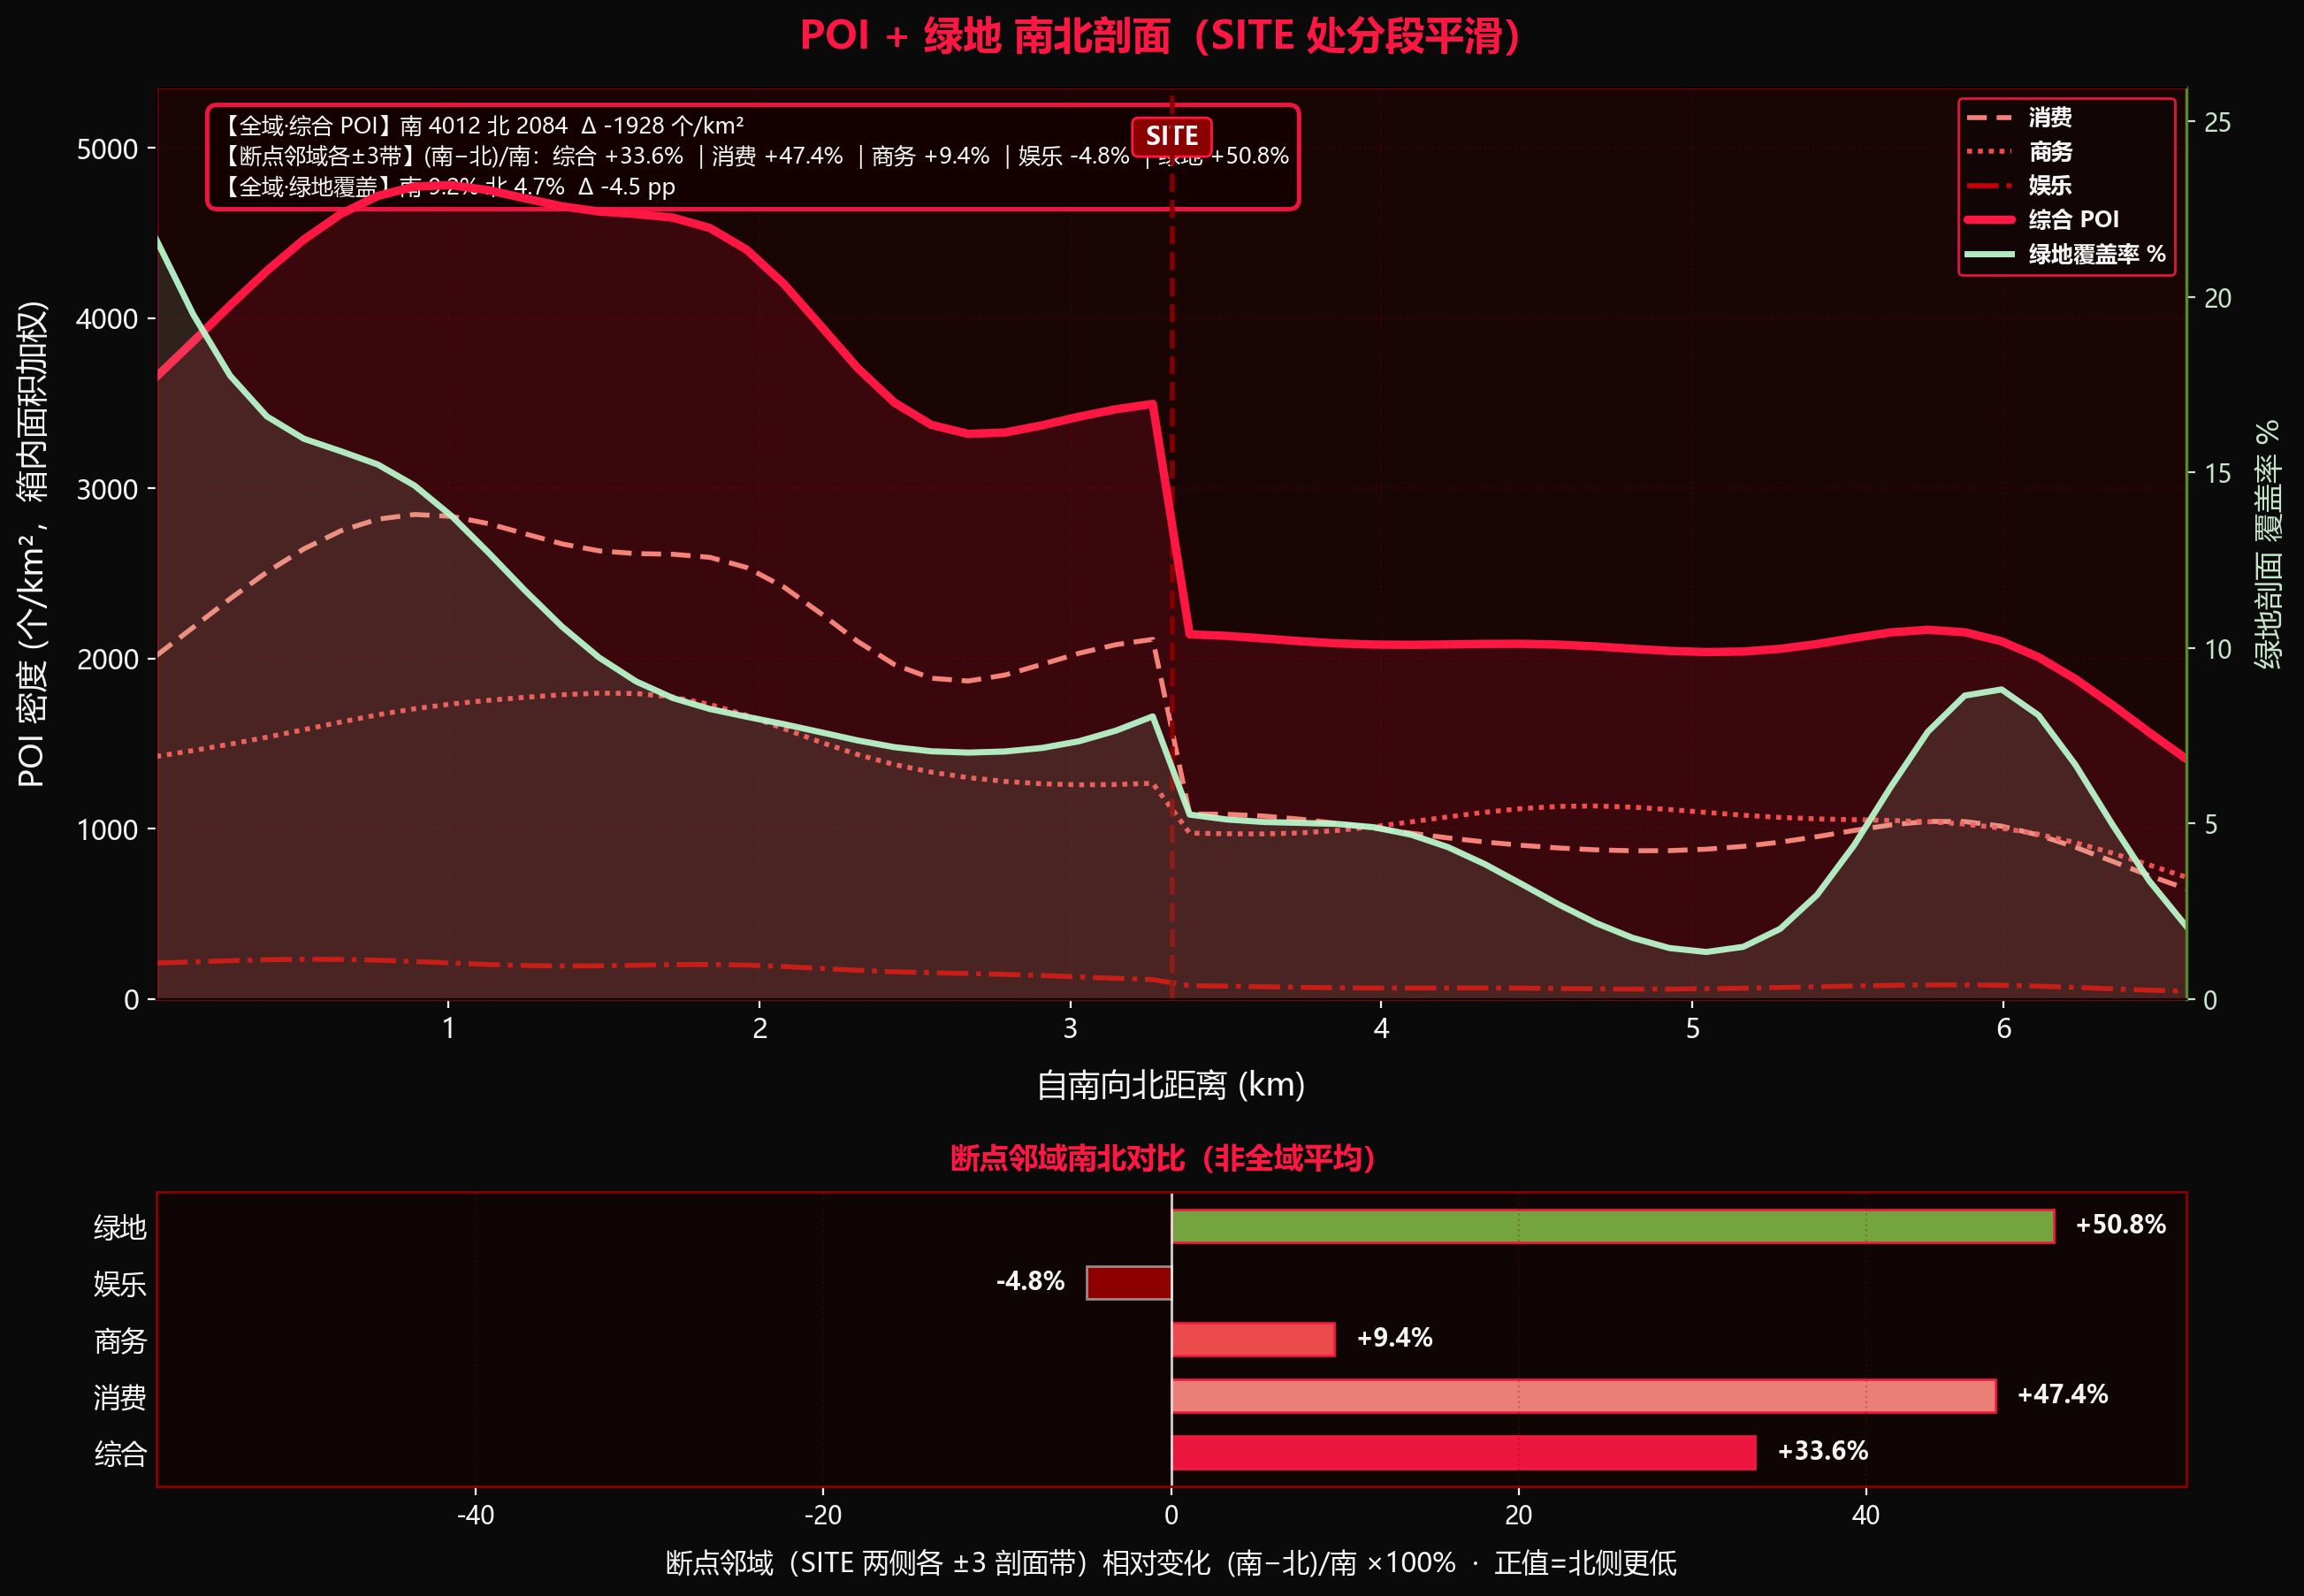

Data behind this chart, as committed beside it:
x_km_from_south, rho_km2_combined, rho_km2_combined_smooth, rho_km2_消费, rho_km2_消费_smooth, rho_km2_商务, rho_km2_商务_smooth, rho_km2_娱乐, rho_km2_娱乐_smooth, green_cover_frac, green_cover_pct_smooth, bin_center_n_m
0.05936, 3032, 3654, 1522, 2017, 1312, 1425, 198, 212.1, 0.2913, 21.64, 3454979
0.1781, 5099, 3862, 2929, 2183, 1973, 1460, 196.7, 218.8, 0.06524, 19.51, 3455098
0.2968, 3950, 4074, 2615, 2351, 1089, 1497, 246.6, 225.7, 0.1923, 17.76, 3455217
0.4155, 4179, 4278, 2401, 2508, 1539, 1538, 238, 231.3, 0.01831, 16.6, 3455336
0.5342, 3498, 4461, 1799, 2644, 1480, 1582, 218.6, 234.3, 0.1338, 15.96, 3455454
0.6529, 5423, 4611, 3306, 2750, 1770, 1627, 347.1, 233.4, 0.2447, 15.61, 3455573
0.7716, 6346, 4717, 4496, 2819, 1637, 1669, 213.2, 228.7, 0.2312, 15.23, 3455692
0.8904, 4162, 4772, 2068, 2846, 1866, 1705, 228.4, 220.9, 0.1513, 14.63, 3455810
1.009, 3632, 4780, 1834, 2835, 1625, 1733, 172.1, 211.9, 0.09294, 13.76, 3455929
1.128, 6359, 4751, 3980, 2793, 2173, 1755, 205, 203.5, 0.07646, 12.72, 3456048
1.247, 5063, 4702, 3515, 2732, 1329, 1773, 219.4, 197.5, 0.2314, 11.63, 3456167
1.365, 3955, 4656, 2084, 2673, 1735, 1788, 135.6, 194.9, 0.04944, 10.61, 3456285
1.484, 3986, 4625, 1876, 2633, 1943, 1797, 166.7, 195.8, 0.03269, 9.729, 3456404
1.603, 4012, 4611, 1987, 2616, 1822, 1795, 202.3, 199.2, 0.1796, 9.05, 3456523
1.721, 5128, 4589, 2872, 2613, 2093, 1774, 162.4, 202.7, 2.7400366808544272e-06, 8.575, 3456641
1.84, 5020, 4529, 2991, 2595, 1770, 1731, 258.7, 203.6, 0.06594, 8.264, 3456760
1.959, 5608, 4401, 3436, 2535, 1853, 1666, 319.6, 200, 0.1215, 8.042, 3456879
2.078, 5073, 4201, 3211, 2421, 1632, 1589, 229.8, 191.7, 0.09106, 7.833, 3456998
2.196, 2720, 3955, 1397, 2266, 1201, 1509, 121.5, 180.5, 0.07838, 7.603, 3457116
2.315, 4264, 3707, 2615, 2101, 1520, 1437, 128.6, 169.4, 0.0855, 7.37, 3457235
2.434, 2308, 3503, 1146, 1965, 1058, 1378, 104.6, 160.7, 0.0139, 7.177, 3457354
2.552, 2864, 3372, 1255, 1884, 1468, 1333, 140.8, 154.9, 0.07131, 7.06, 3457472
2.671, 2839, 3319, 1475, 1868, 1207, 1301, 157.7, 150.4, 0.1036, 7.022, 3457591
2.79, 3374, 3328, 1800, 1904, 1350, 1279, 224, 145.5, 0.04889, 7.054, 3457710
2.909, 3954, 3370, 2365, 1966, 1387, 1265, 202.6, 138.8, 0.09466, 7.154, 3457829
3.027, 3337, 3420, 2420, 2031, 861.5, 1259, 56.24, 130.5, 0.07091, 7.344, 3457947
3.146, 3436, 3464, 2005, 2082, 1330, 1260, 101.3, 122.1, 0.01241, 7.647, 3458066
3.265, 3545, 3495, 2134, 2113, 1307, 1268, 104.3, 114.8, 0.09897, 8.054, 3458185
3.383, 2098, 2142, 1045, 1088, 972.3, 975.2, 80.62, 79.28, 0.06114, 5.256, 3458303
3.502, 3026, 2133, 1591, 1086, 1298, 971.2, 136.7, 76.4, 0.02398, 5.118, 3458422
3.621, 1494, 2118, 734.4, 1075, 727.3, 970.2, 31.93, 72.8, 0.005714, 5.046, 3458541
3.74, 1859, 2102, 1063, 1057, 725.4, 975.9, 70.12, 69.26, 0.1242, 5.019, 3458660
3.858, 2038, 2089, 1072, 1032, 905, 990.4, 61.4, 66.64, 0.03409, 4.99, 3458778
3.977, 2617, 2082, 1305, 1004, 1278, 1013, 34.16, 65.42, 0.0, 4.895, 3458897
4.096, 1772, 2081, 741.5, 974.3, 965.9, 1041, 64.84, 65.4, 0.1279, 4.684, 3459016
4.214, 2037, 2083, 851.9, 946.8, 1119, 1070, 66.4, 65.82, 0.008944, 4.329, 3459134
4.333, 1693, 2086, 789.1, 922.9, 821.8, 1098, 81.82, 65.73, 0.06366, 3.844, 3459253
4.452, 2629, 2087, 1196, 903.2, 1320, 1119, 112.6, 64.55, 0.045, 3.276, 3459372
4.571, 2335, 2082, 854.2, 887.7, 1435, 1132, 45.5, 62.47, 0.0001049, 2.697, 3459491
4.689, 1738, 2071, 679.1, 876.8, 1010, 1134, 49.09, 60.29, 0.0001533, 2.171, 3459609
4.808, 1926, 2058, 839.3, 871.2, 1058, 1127, 28.42, 59.01, 0.03432, 1.746, 3459728
4.927, 2292, 2045, 966.9, 872.2, 1274, 1114, 51.15, 59.27, 0.009449, 1.455, 3459847
5.045, 1939, 2038, 861.5, 880.5, 1022, 1097, 56.19, 61.18, 0.01175, 1.343, 3459965
5.164, 1860, 2041, 663.9, 897, 1114, 1080, 82.5, 64.36, 0.002232, 1.489, 3460084
5.283, 2376, 2057, 1208, 921.9, 1089, 1067, 79.14, 68.34, 0.0, 2.002, 3460203
5.402, 1266, 2086, 565.6, 954.3, 677.9, 1059, 22.73, 72.71, 0.0, 2.969, 3460322
5.52, 2729, 2121, 1192, 990.4, 1412, 1054, 124.6, 77.09, 0.01154, 4.38, 3460440
5.639, 1834, 2154, 904.3, 1023, 868.9, 1050, 60.94, 80.93, 0.03243, 6.049, 3460559
5.758, 2188, 2169, 947.1, 1044, 1178, 1042, 63.14, 83.43, 0.001973, 7.616, 3460678
5.876, 3031, 2155, 1748, 1043, 1151, 1028, 132.4, 83.74, 0.2297, 8.646, 3460796
5.995, 2020, 2101, 1089, 1016, 803.6, 1004, 126.9, 81.27, 0.322, 8.821, 3460915
6.114, 2087, 2008, 855.7, 963.7, 1158, 968.4, 73.5, 76.05, 0.01754, 8.086, 3461034
6.233, 1802, 1880, 706.2, 892.1, 1055, 919.2, 41.02, 68.83, 0.0112, 6.674, 3461153
6.351, 2180, 1728, 1273, 809.6, 819.9, 857.6, 86.7, 60.73, 0.05688, 4.978, 3461271
6.47, 1622, 1566, 547.8, 725.5, 1042, 787.8, 32.02, 52.93, 0.0, 3.369, 3461390
6.589, 1014, 1411, 469.3, 648.4, 511.2, 716.6, 33.52, 46.29, 0.0, 2.079, 3461509
